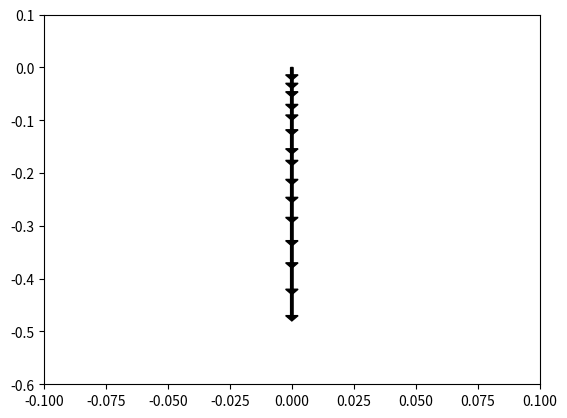

Reproduce this figure in Python.
#%%
import numpy as np # on importe numpy
import matplotlib.pyplot as plt # on importe matplotlib.pyplot
#%%
ymes=np.array([-0,-0.7,-1.5,-2.3,-3.5,-4.5,-5.9,-7.7,-8.8,-10.6,-12.3,-14.2,-16.4,-18.5,-21,-23.5])
# on crée un tableau de type array
yreelle=ymes*2/100 # que l'on convertit en unité SI
t=np.linspace(0,1/4,16) # on définit un tableau de 16 valeurs allant de 0 à 1/4 
#%%
n=np.arange(len(t)-1) 
# on définit un tableau de valeurs d'entiers prenant N-1 valeurs 
# avec N la longueur du tableau de temps définit précédemment. 
print('n:',n) # on fait afficher ce tableau, pour vérifier
#%%
x=0*t # on définit une abscisse nulle
plt.figure()
for i in n :
    # on ouvre une boucle for avec un indice qui va jusqu'à N-1 pour ne pas dépasser 
#la longueur de la liste des mesures
    plt.arrow(0,yreelle[i],0,yreelle[i+1]-yreelle[i], fc="k",ec="k",head_width=0.005,head_length=0.01)
#on fait tracer une série de vecteurs
# d'abscisse 0, de position initiale yreelle[i], de coordonnées 0 et la longueur yreelle[i+1]-yreelle[i]
# fc et ec correspondent aux couleurs de flèches (bords et intérieur), head_width est la largeur de la tête, 
# head_length est la longueur de la flèche (toutes ces options ne sont pas nécessaires pour faire tracer des flèches)


plt.ylim(-0.6,0.1) #on définit les limites selon uy du tracé pour pouvoir mieux visualiser les flèches.
plt.xlim(-0.1,0.1) # idem selon ux
plt.show()
#%%